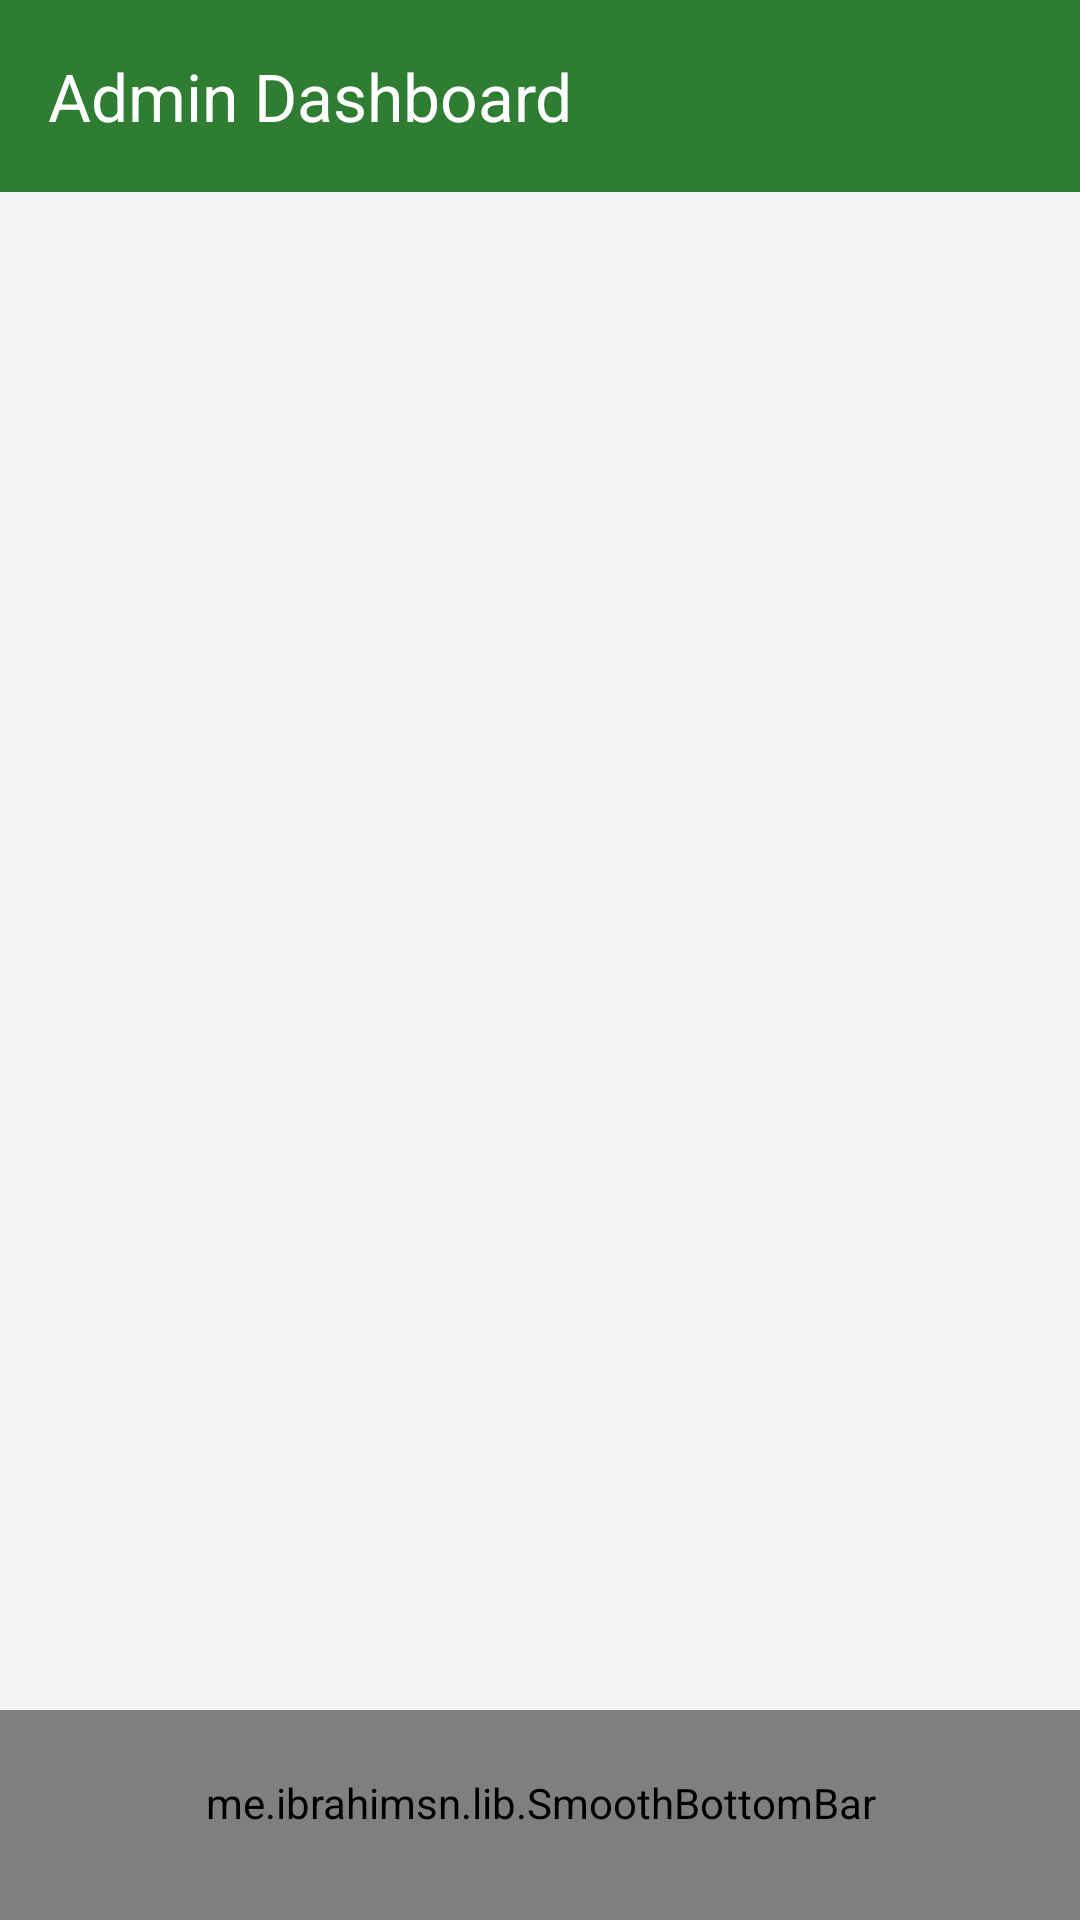

Produce the Android XML layout that renders to this screen, including the resource entries it uses.
<!-- AndroidManifest.xml: application theme Theme.Naturexpresscargo -->
<!-- res/layout/activity_admin_dashboard.xml -->
<?xml version="1.0" encoding="utf-8"?>
<androidx.constraintlayout.widget.ConstraintLayout xmlns:android="http://schemas.android.com/apk/res/android"
    xmlns:app="http://schemas.android.com/apk/res-auto"
    android:layout_width="match_parent"
    android:layout_height="match_parent"
    android:background="@color/background_light"
    android:fitsSystemWindows="true">

    
    <com.google.android.material.appbar.MaterialToolbar
        android:id="@+id/toolbar"
        android:layout_width="match_parent"
        android:layout_height="?attr/actionBarSize"
        android:background="@color/primary_green"
        android:elevation="4dp"
        app:title="Admin Dashboard"
        app:titleTextColor="@color/text_white"
        android:theme="@style/ThemeOverlay.MaterialComponents.Dark.ActionBar"
        app:layout_constraintTop_toTopOf="parent"
        app:layout_constraintStart_toStartOf="parent"
        app:layout_constraintEnd_toEndOf="parent" />

    
    <androidx.fragment.app.FragmentContainerView
        android:id="@+id/fragment_container"
        android:layout_width="match_parent"
        android:layout_height="0dp"
        app:layout_constraintTop_toBottomOf="@id/toolbar"
        app:layout_constraintBottom_toTopOf="@id/bottomBar"
        app:layout_constraintStart_toStartOf="parent"
        app:layout_constraintEnd_toEndOf="parent" />
    
    <me.ibrahimsn.lib.SmoothBottomBar
        android:id="@+id/bottomBar"
        android:layout_width="match_parent"
        android:layout_height="70dp"
        android:paddingBottom="8dp"
        app:backgroundColor="@color/primary_green"
        app:menu="@menu/bottom_nav_menu_admin"
        app:layout_constraintBottom_toBottomOf="parent"
        app:layout_constraintStart_toStartOf="parent"
        app:layout_constraintEnd_toEndOf="parent" />
</androidx.constraintlayout.widget.ConstraintLayout>
<!-- resources referenced by this layout -->
<resources>
  <color name="background_light">#F5F5F5</color>
  <color name="primary_green">#2E7D32</color>
  <color name="text_white">#FFFFFF</color>
  <style name="Theme.Naturexpresscargo" parent="Base.Theme.Naturexpresscargo" />
  <style name="Base.Theme.Naturexpresscargo" parent="Theme.Material3.Light.NoActionBar">
          
          <item name="colorPrimary">@color/primary_green</item>
          <item name="colorPrimaryVariant">@color/primary_green_dark</item>
          <item name="colorOnPrimary">@color/text_white</item>
  
          
          <item name="colorSecondary">@color/accent_orange</item>
          <item name="colorSecondaryVariant">@color/accent_yellow</item>
          <item name="colorOnSecondary">@color/text_white</item>
  
          
          <item name="android:colorBackground">@color/background_white</item>
          <item name="colorSurface">@color/surface_white</item>
  
          
          <item name="android:statusBarColor">@color/primary_green</item>
  
          
          <item name="android:textColorPrimary">@color/text_primary</item>
          <item name="android:textColorSecondary">@color/text_secondary</item>
          <item name="android:textColorHint">@color/text_hint</item>
  
          
          <item name="popupMenuStyle">@style/Widget.App.PopupMenu</item>
          <item name="actionOverflowMenuStyle">@style/Widget.App.PopupMenu</item>
      </style>
  <color name="primary_green_dark">#1B5E20</color>
  <color name="accent_orange">#FF6F00</color>
  <color name="accent_yellow">#FFA000</color>
  <color name="background_white">#FFFFFF</color>
  <color name="surface_white">#FAFAFA</color>
  <color name="text_primary">#212121</color>
  <color name="text_secondary">#757575</color>
  <color name="text_hint">#9E9E9E</color>
  <style name="Widget.App.PopupMenu" parent="Widget.Material3.PopupMenu">
          <item name="android:popupBackground">@android:color/white</item>
      </style>
</resources>
